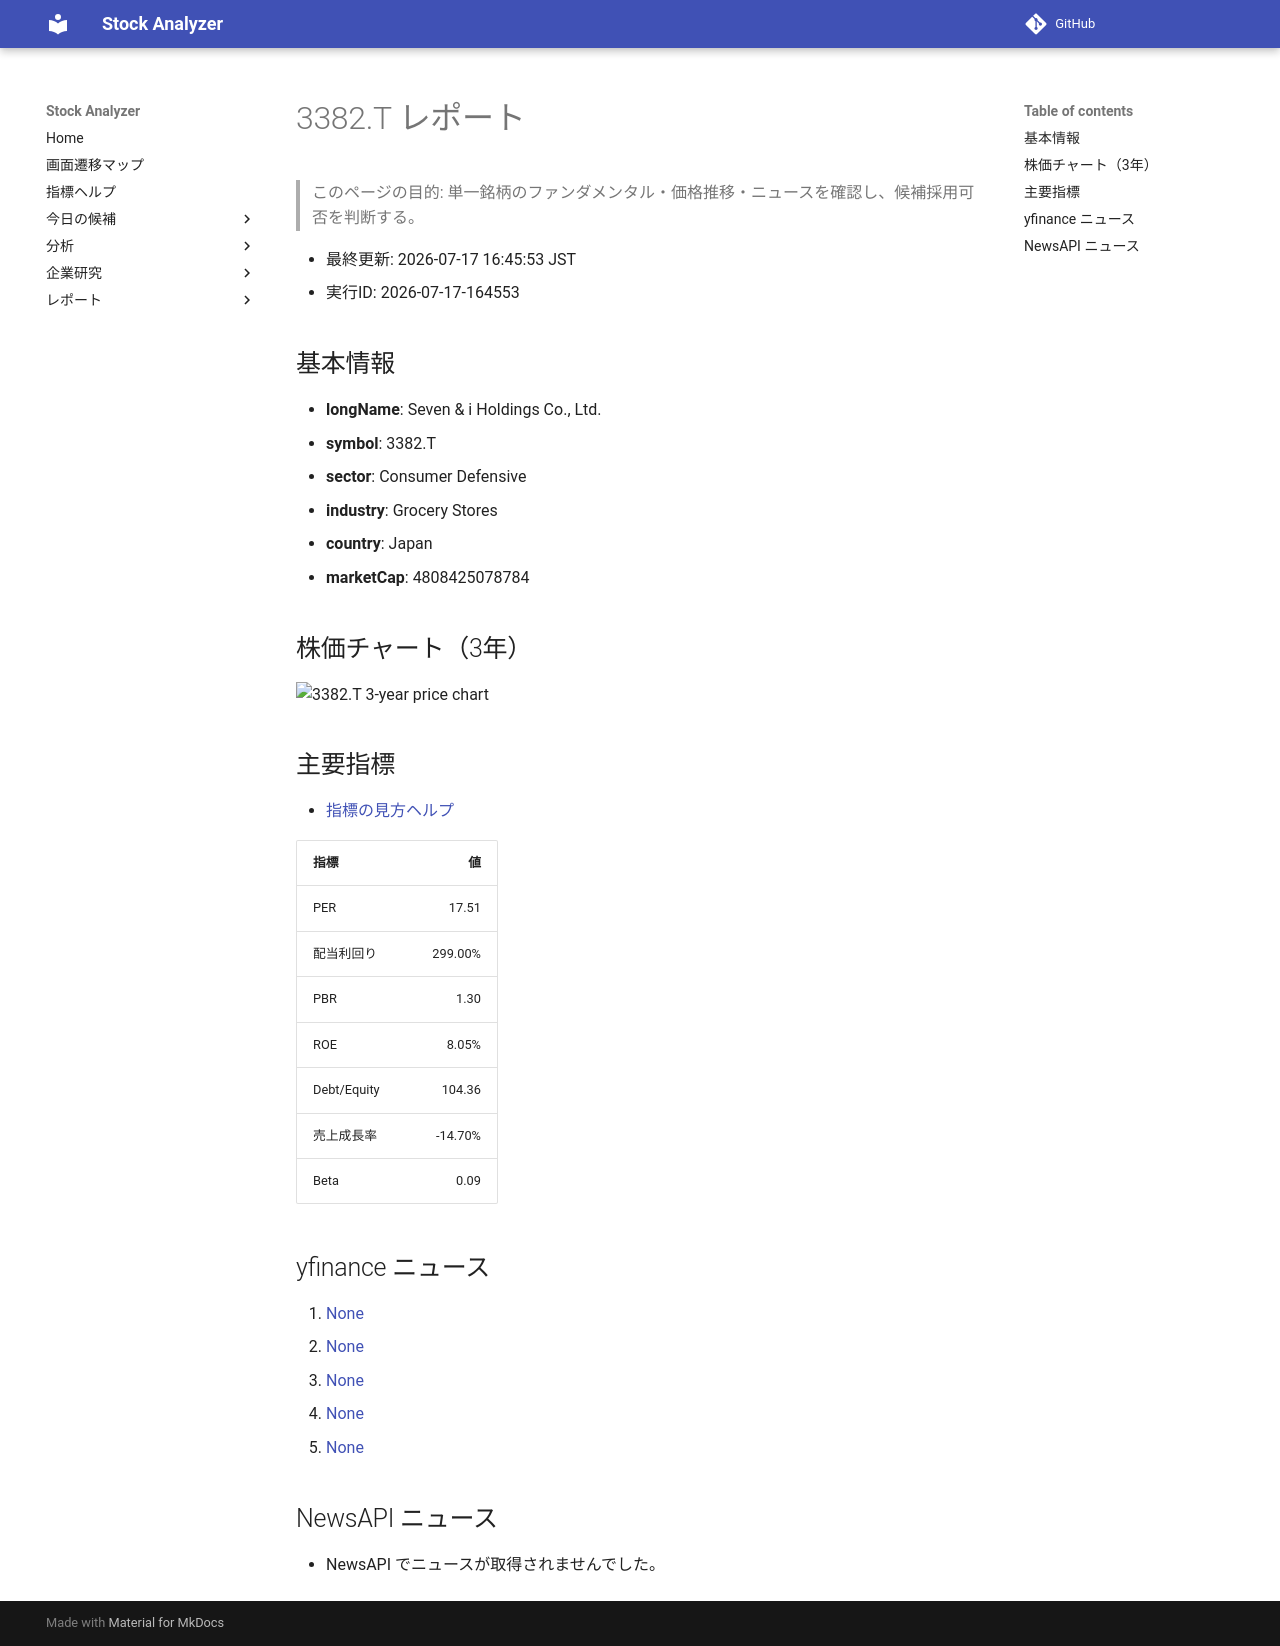

repository: Yumi-note/Making-APP · page: reports/2026-07-17/164553/3382_T/index.html · generator: mkdocs

# 3382.T レポート

> このページの目的: 単一銘柄のファンダメンタル・価格推移・ニュースを確認し、候補採用可否を判断する。

- 最終更新: 2026-07-17 16:45:53 JST
- 実行ID: 2026-07-17-164553

## 基本情報

- **longName**: Seven & i Holdings Co., Ltd.
- **symbol**: 3382.T
- **sector**: Consumer Defensive
- **industry**: Grocery Stores
- **country**: Japan
- **marketCap**: 4808425078784

## 株価チャート（3年）

![3382.T 3-year price chart](3382_T_3y.png)

## 主要指標

- [指標の見方ヘルプ](../../../../indicators.md)

| 指標 | 値 |
|---|---:|
| PER | 17.51 |
| 配当利回り | 299.00% |
| PBR | 1.30 |
| ROE | 8.05% |
| Debt/Equity | 104.36 |
| 売上成長率 | -14.70% |
| Beta | 0.09 |

## yfinance ニュース

1. [None](None)
2. [None](None)
3. [None](None)
4. [None](None)
5. [None](None)

## NewsAPI ニュース

- NewsAPI でニュースが取得されませんでした。
